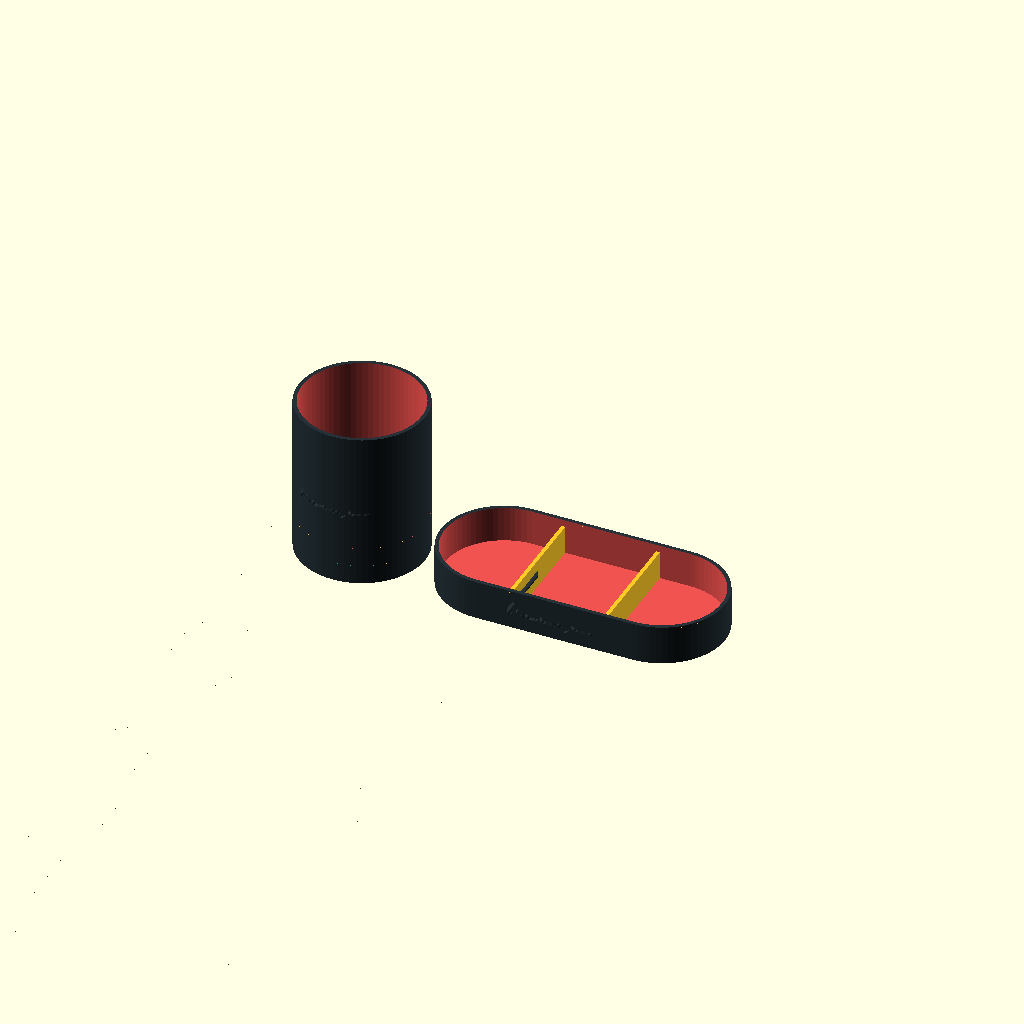
Cell 1: rendered with the file's own defaults.
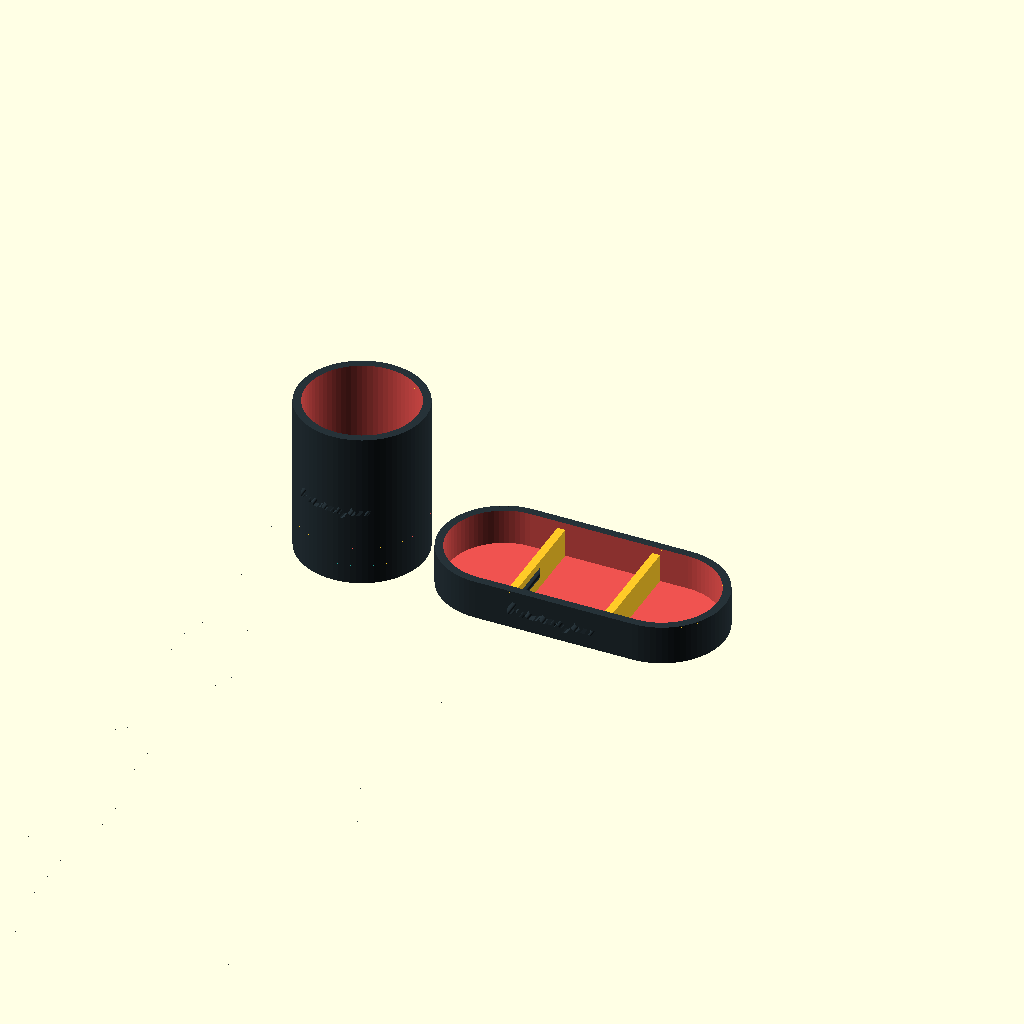
Cell 2: wall = 5 (everything else at default).
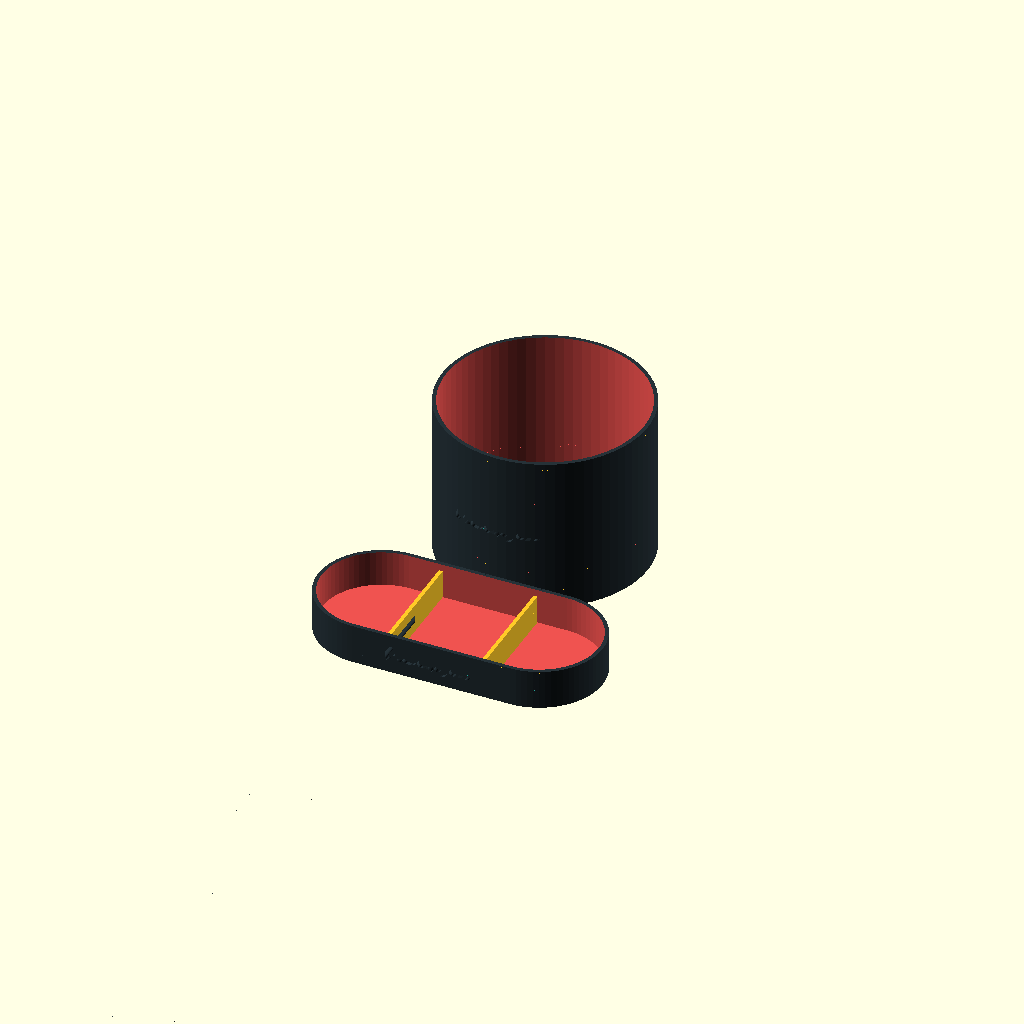
Cell 3: cup_width = 130 (everything else at default).
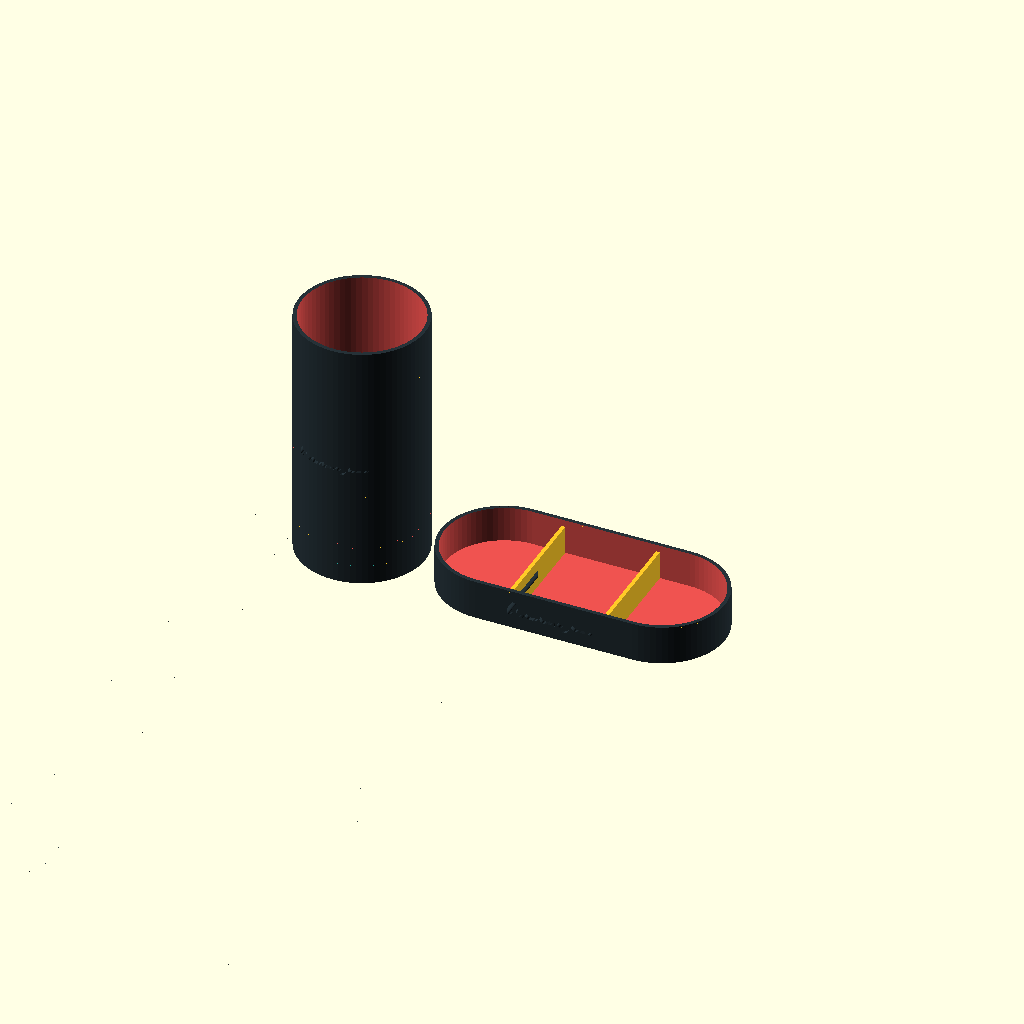
Cell 4: the same model with cup_height = 200.
All cells are drawn from one camera (rotation 55°, 0°, 25°, orthographic, colour scheme Cornfield), so only the parameter changes between them.
Source of the model, models/desk-organizer/model.scad:
// Desk Organizer — a pen cup and a matching tray, as a set or on their own,
// in horizontal colour stripes or vertical colour blocks, with a name inlaid
// flush in the front of each piece.
//
// Four shapes: round, hexagon, square, and stacked rings (a stack of
// rounded bands, like stacked rings of dough). The rings' undersides are
// 45-degree slopes, so every shape prints upright without supports. The cup
// is kept stable: its height is capped at twice its footprint width.
//
// The name is a flush inlay: text_depth into the front wall, filled in
// text_color, so the wall stays smooth to the touch and never thinner than
// 0.8 mm behind the letters.
//
// Colours: each distinct colour is one part and one filament. The colour
// parameters, in source order, are the extruder order: color_1 .. color_6
// (the pattern cycles through the first pattern_colors of them), then
// text_color. A colour the chosen options do not use produces no part and
// takes no extruder.
//
// Written to the MakerWorld Parametric Model Maker customizer conventions.

/* [Set] */

// Which pieces to print
pieces = "set"; // [set:Pen cup and tray, cup:Pen cup only, tray:Tray only]

// Shape of both pieces
shape = "round"; // [round:Round, hex:Hexagon, square:Square, stacked_rings:Stacked rings]

// Wall thickness in mm
wall = 2.4; // [1.2:0.2:5]

// Floor thickness in mm
floor_thickness = 2.4; // [1.2:0.2:5]

/* [Pen cup] */

// Cup size in mm: diameter (round, stacked rings) or across the flats (hexagon, square)
cup_width = 80; // [50:1:130]

// Cup height in mm. Capped at twice the footprint width so it does not tip over.
cup_height = 100; // [40:1:200]

// Compartments in the cup
cup_compartments = 1; // [1:One, 2:Two - a wall across, 3:Three, 4:Four, 6:Six]

// Height of the cup's dividers, % of the cup height
cup_divider_height = 70; // [20:5:100]

/* [Tray] */

// Tray length in mm (X)
tray_length = 180; // [80:5:250]

// Tray width in mm (Y)
tray_width = 80; // [50:5:150]

// Tray height in mm
tray_height = 25; // [10:1:60]

// Compartments along the tray
tray_compartments = 3; // [1:1:6]

// Height of the tray's dividers, % of the tray height
tray_divider_height = 80; // [20:5:100]

/* [Pattern] */

// Colour pattern across both pieces
pattern = "stripes"; // [solid:Solid - color_1 only, stripes:Horizontal stripes, blocks:Colour blocks - vertical panels]

// How many of the colours the pattern cycles through
pattern_colors = 3; // [2:1:6]

// Stripe height in mm (the stacked-rings shape stripes ring by ring instead)
stripe_height = 12; // [3:1:50]

// Stacked rings: height of one ring in mm
ring_height = 10; // [6:1:20]

/* [Name] */

// Name inlaid in the front of the pieces
name = "Reagan"; // 24

// Which pieces carry the name
name_on = "both"; // [both:Both, cup:Cup only, tray:Tray only, none:None]

// Typeface
font = "DejaVu Sans:style=Bold"; // font

// Letter height in mm; shrunk automatically to fit the front face
text_size = 14; // [5:1:40]

// Inlay depth in mm (at most the wall minus 0.8 mm)
text_depth = 0.8; // [0.4:0.2:2]

/* [Colours] */

// Colour 1 (the whole set when the pattern is Solid)
color_1 = "#26A69A"; // color

// Colour 2
color_2 = "#FFCA28"; // color

// Colour 3
color_3 = "#EF5350"; // color

// Colour 4
color_4 = "#42A5F5"; // color

// Colour 5
color_5 = "#AB47BC"; // color

// Colour 6
color_6 = "#FFFFFF"; // color

// Name
text_color = "#263238"; // color

/* [Hidden] */

$fn = 72;
// The tray is never narrower in X than in Y.
TW = min(tray_width, tray_length);
if (TW < tray_width && pieces != "cup")
    echo(str("NOTE: tray_width reduced from ", tray_width, " to ", TW, " mm, the tray length"));
BED_X = 300;          // H2C plate using both nozzles
BED_Y = 320;
GAP = 10;             // between the pieces on the plate
BEHIND_TEXT = 0.8;    // wall left behind the inlay, at least
EPS = 0.01;
COLORS = [color_1, color_2, color_3, color_4, color_5, color_6];
NC = pattern == "solid" ? 1 : pattern_colors;

RINGS = shape == "stacked_rings";
RR = ring_height / 2;                 // ring profile radius
TROUGH = 0.66 * RR;                   // deepest inset between two rings (0.65 r exactly; polygons sag a bit)
TOP_RIM = 0.4;                        // flat on top of the top ring, at least
// Profile of one ring, as (inset from the outline, height above the ring's
// centre): a circle from 90 degrees down to -45, then a 45-degree slope to a
// point below the centre, so the underside never overhangs more than 45.
// Above the centre the inset stops TOP_RIM short of the cavity (TROUGH +
// wall in): a tall ring's crest curves in by up to RR, and past the cavity
// the top ring would be cut and the piece come out short (#1616). Only the
// top ring shows it; the others' upper halves are inside the ring above.
RING_PROFILE = concat([for (a = [90 : -15 : -45])
                          [a > 0 ? min(RR - RR * cos(a), TROUGH + wall - TOP_RIM) : RR - RR * cos(a), RR * sin(a)]],
                      [[RR, -RR * sqrt(2)]]);
FOOT_INSET = RINGS ? 0.586 * RR : 0;  // inset of the outline at z = 0
// Height of the boundary between ring i-1 and ring i (at the trough).
function ring_boundary(i) = i * ring_height - 0.0636 * RR;
function ring_count(h) = max(2, round(h / ring_height));

// ===========================================================================
// Outlines. grow > 0 pushes the outline out, < 0 pulls it in.
// ===========================================================================

module cup_outline(grow) {
    if (shape == "hex") circle(r = (cup_width / 2 + grow) / cos(30), $fn = 6);
    else if (shape == "square") offset(r = 4) square(cup_width - 8 + 2 * grow, center = true);
    else circle(d = cup_width + 2 * grow);
}

module tray_outline(grow) {
    if (shape == "hex") {
        // Pointed ends; never more than a quarter of the length each.
        c = min(TW / 2 * tan(30), tray_length / 4);
        offset(delta = grow) polygon([[-tray_length / 2, 0], [-tray_length / 2 + c, -TW / 2],
                                      [tray_length / 2 - c, -TW / 2], [tray_length / 2, 0],
                                      [tray_length / 2 - c, TW / 2], [-tray_length / 2 + c, TW / 2]]);
    } else if (shape == "square") offset(r = 4) square([tray_length - 8 + 2 * grow, TW - 8 + 2 * grow], center = true);
    else hull() for (s = [-1, 1]) translate([s * (tray_length - TW) / 2, 0]) circle(d = TW + 2 * grow);
}

module outline(kind, grow) { if (kind == "cup") cup_outline(grow); else tray_outline(grow); }

// ===========================================================================
// Pieces. The outer solid is a straight prism, or a stack of rings: each
// ring is the hull of thin slices of the outline, inset along RING_PROFILE
// (the outlines are all convex, so the hull is exact).
// ===========================================================================

module outer(kind, h, grow) {
    if (RINGS)
        intersection() {
            union() for (i = [0 : ring_count(h) - 1]) hull() for (pt = RING_PROFILE)
                translate([0, 0, RR + i * ring_height + pt[1]]) linear_extrude(EPS) outline(kind, grow - pt[0]);
            translate([-500, -500, 0]) cube([1000, 1000, h]);
        }
    else linear_extrude(h) outline(kind, grow);
}

// Inset of the cavity, measured from the outline.
CAVITY = RINGS ? TROUGH + wall : wall;

module cavity_2d(kind) { outline(kind, -CAVITY); }

module dividers(kind, h) {
    dh = floor_thickness + (h - floor_thickness) * (kind == "cup" ? cup_divider_height : tray_divider_height) / 100;
    n = kind == "cup" ? cup_compartments : tray_compartments;
    intersection() {
        translate([0, 0, floor_thickness - EPS]) linear_extrude(dh - floor_thickness + EPS) cavity_2d(kind);
        if (kind == "cup" && n == 2)
            translate([-cup_width, -wall / 2, 0]) cube([2 * cup_width, wall, dh]);
        else if (kind == "cup" && n > 2)
            for (k = [0 : n - 1]) rotate(90 + k * 360 / n) translate([0, -wall / 2, 0]) cube([cup_width, wall, dh]);
        else if (kind == "tray" && n > 1)
            for (k = [1 : n - 1])
                translate([-tray_length / 2 + k * tray_length / n - wall / 2, -TW, 0]) cube([wall, 2 * TW, dh]);
    }
}

// Height of each piece: the cup is capped for stability, the rings shape
// snaps to whole rings.
CUP_FOOT = cup_width - 2 * FOOT_INSET;             // narrowest footprint width
CUP_H_MAX = 2 * CUP_FOOT;
CUP_H_ASK = min(cup_height, CUP_H_MAX);
CUP_H = RINGS ? ring_count(CUP_H_ASK) * ring_height - (ring_count(CUP_H_ASK) * ring_height > CUP_H_MAX ? ring_height : 0)
              : CUP_H_ASK;
if (cup_height > CUP_H_MAX && pieces != "tray")
    echo(str("NOTE: cup_height reduced from ", cup_height, " to ", CUP_H,
             " mm so the cup stays stable (at most twice its ", CUP_FOOT, " mm footprint)"));
TRAY_H = RINGS ? ring_count(tray_height) * ring_height : tray_height;
// Whole rings, at least two: say so whenever that is not what was asked. A
// cup over the stability cap already got the NOTE above, with this height.
if (RINGS && cup_height <= CUP_H_MAX && CUP_H != cup_height && pieces != "tray")
    echo(str("NOTE: cup_height changed from ", cup_height, " to ", CUP_H,
             " mm (whole ", ring_height, " mm rings, at least 2)"));
if (RINGS && TRAY_H != tray_height && pieces != "cup")
    echo(str("NOTE: tray_height changed from ", tray_height, " to ", TRAY_H,
             " mm (whole ", ring_height, " mm rings, at least 2)"));
function piece_h(kind) = kind == "cup" ? CUP_H : TRAY_H;

TD = min(text_depth, wall - BEHIND_TEXT);
// wall - BEHIND_TEXT is inexact (1.2 - 0.8 < 0.4), so allow for rounding.
if (TD < text_depth - 1e-6 && name_on != "none" && name != "")
    echo(str("NOTE: text_depth reduced from ", text_depth, " to ", TD, " mm to leave ", BEHIND_TEXT, " mm of wall behind the name"));

HAS_NAME = len(name) > 0 && name != " ";
function named(kind) = HAS_NAME && (name_on == "both" || name_on == kind);

// ===========================================================================
// The name: fitted to the front face, extruded straight back through the
// front wall, and kept only in the outer text_depth of the wall.
// ===========================================================================

// Shrink-only fit (as in name-sign): a hair-thin bar of the target size
// makes resize() leave smaller text alone.
module fit(w, h) {
    projection(cut = true) translate([0, 0, -0.5])
        resize([w, 0, 0], auto = [false, true, false]) union() {
            linear_extrude(1) resize([0, h, 0], auto = [true, false, false]) union() {
                text(name, size = text_size, font = font, halign = "center", valign = "center");
                translate([0, -text_size / 2]) square([EPS, text_size]);
            }
            translate([-w / 2, 0, 10]) cube([w, EPS, EPS]);
        }
}

function face_w(kind) =
    kind == "cup" ? (shape == "hex" ? cup_width / sqrt(3) * 0.8 : shape == "square" ? (cup_width - 8) * 0.9 : cup_width * 0.6)
                  : (shape == "hex" ? (tray_length - 2 * min(TW / 2 * tan(30), tray_length / 4)) * 0.85
                     : shape == "square" ? (tray_length - 8) * 0.9 : max((tray_length - TW) * 0.9, TW * 0.6));
// Stacked rings: the name sits on one ring, centred on its crest.
function face_h(kind) = min(text_size, RINGS ? 0.8 * ring_height : piece_h(kind) * (kind == "cup" ? 0.4 : 0.6));
function text_z(kind) = RINGS ? RR + floor(ring_count(piece_h(kind)) / 2) * ring_height : piece_h(kind) / 2;

module name_2d(kind) { fit(face_w(kind), face_h(kind)) children(); }

module name_inlay(kind) {
    h = piece_h(kind);
    intersection() {
        translate([0, 0, text_z(kind)]) rotate([90, 0, 0]) linear_extrude(500) name_2d(kind);
        difference() { outer(kind, h, 0); translate([0, 0, -1]) outer(kind, h + 2, -TD); }
    }
}

// ===========================================================================
// The coloured parts.
// ===========================================================================

module body(kind) {
    h = piece_h(kind);
    difference() {
        union() {
            difference() {
                outer(kind, h, 0);
                translate([0, 0, floor_thickness]) linear_extrude(h) cavity_2d(kind);
            }
            dividers(kind, h);
        }
        if (named(kind)) name_inlay(kind);
    }
}

// Where colour c (0-based) goes, as a solid the body is cut with.
module colour_zone(kind, c) {
    h = piece_h(kind);
    if (pattern == "solid") { if (c == 0) translate([-500, -500, -1]) cube([1000, 1000, h + 2]); }
    else if (pattern == "stripes") {
        n = RINGS ? ring_count(h) : ceil(h / stripe_height);
        for (k = [0 : n - 1]) if (k % NC == c) {
            z0 = k == 0 ? -1 : RINGS ? ring_boundary(k) : k * stripe_height;
            z1 = k == n - 1 ? h + 1 : RINGS ? ring_boundary(k + 1) : (k + 1) * stripe_height;
            translate([-500, -500, z0]) cube([1000, 1000, z1 - z0]);
        }
    } else if (kind == "cup") {
        // Sectors, the first centred on the front.
        s = 360 / NC;
        rotate(-90 - s / 2 + c * s) translate([0, 0, -1]) linear_extrude(h + 2)
            polygon(concat([[0, 0]], [for (a = [0 : s / 8 : s + EPS]) 300 * [cos(a), sin(a)]]));
    } else {
        // Panels along the tray.
        w = tray_length / NC;
        translate([-tray_length / 2 + c * w - (c == 0 ? 50 : 0), -500, -1])
            cube([w + (c == 0 ? 50 : 0) + (c == NC - 1 ? 50 : 0), 1000, h + 2]);
    }
}

module piece(kind) {
    for (c = [0 : NC - 1]) color(COLORS[c]) intersection() { body(kind); colour_zone(kind, c); }
    if (named(kind)) color(text_color) name_inlay(kind);
}

// ===========================================================================
// Layout: side by side, or the cup above the tray when that does not fit.
// ===========================================================================

CUP_X = shape == "hex" ? cup_width / cos(30) : cup_width;   // extent in X
CUP_Y = cup_width;
SHOW_CUP = pieces != "tray";
SHOW_TRAY = pieces != "cup";
ROW = !(SHOW_CUP && SHOW_TRAY) || CUP_X + GAP + tray_length <= BED_X;
CUP_AT = !(SHOW_CUP && SHOW_TRAY) ? [0, 0]
       : ROW ? [-(CUP_X + GAP + tray_length) / 2 + CUP_X / 2, 0]
       : [0, (CUP_Y + GAP + TW) / 2 - CUP_Y / 2];
TRAY_AT = !(SHOW_CUP && SHOW_TRAY) ? [0, 0]
        : ROW ? [(CUP_X + GAP + tray_length) / 2 - tray_length / 2, 0]
        : [0, -(CUP_Y + GAP + TW) / 2 + TW / 2];

echo(ORGANIZER = [CUP_H, CUP_FOOT, TRAY_H, TD, NC, ROW ? 1 : 0, CAVITY]);

if (SHOW_CUP) translate(CUP_AT) piece("cup");
if (SHOW_TRAY) translate(TRAY_AT) piece("tray");
Customizer parameters (derived from the source; name, type, default, range or options):
pieces: string, default "set", options "set", "cup", "tray"
shape: string, default "round", options "round", "hex", "square", "stacked_rings"
wall: number, default 2.4, range 1.2 to 5, step 0.2
floor_thickness: number, default 2.4, range 1.2 to 5, step 0.2
cup_width: number, default 80, range 50 to 130, step 1
cup_height: number, default 100, range 40 to 200, step 1
cup_compartments: number, default 1, options 1, 2, 3, 4, 6
cup_divider_height: number, default 70, range 20 to 100, step 5
tray_length: number, default 180, range 80 to 250, step 5
tray_width: number, default 80, range 50 to 150, step 5
tray_height: number, default 25, range 10 to 60, step 1
tray_compartments: number, default 3, range 1 to 6, step 1
tray_divider_height: number, default 80, range 20 to 100, step 5
pattern: string, default "stripes", options "solid", "stripes", "blocks"
pattern_colors: number, default 3, range 2 to 6, step 1
stripe_height: number, default 12, range 3 to 50, step 1
ring_height: number, default 10, range 6 to 20, step 1
name: string, default "Reagan"
name_on: string, default "both", options "both", "cup", "tray", "none"
font: string, default "DejaVu Sans:style=Bold"
text_size: number, default 14, range 5 to 40, step 1
text_depth: number, default 0.8, range 0.4 to 2, step 0.2
color_1: string, default "#26A69A"
color_2: string, default "#FFCA28"
color_3: string, default "#EF5350"
color_4: string, default "#42A5F5"
color_5: string, default "#AB47BC"
color_6: string, default "#FFFFFF"
text_color: string, default "#263238"
